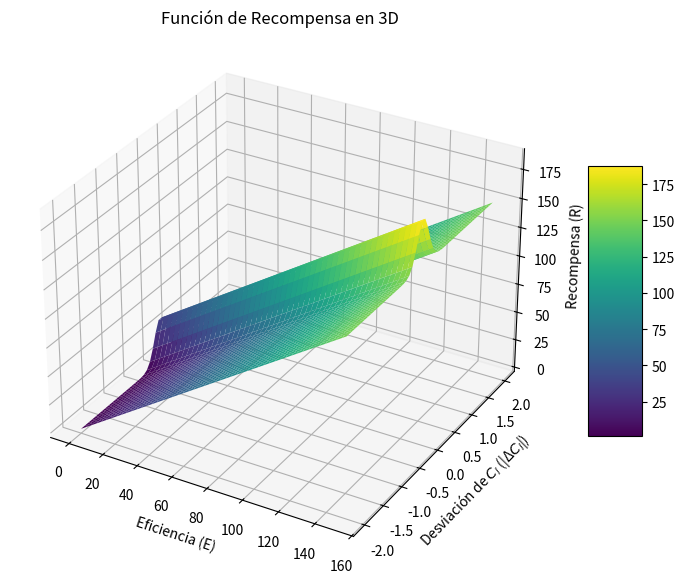
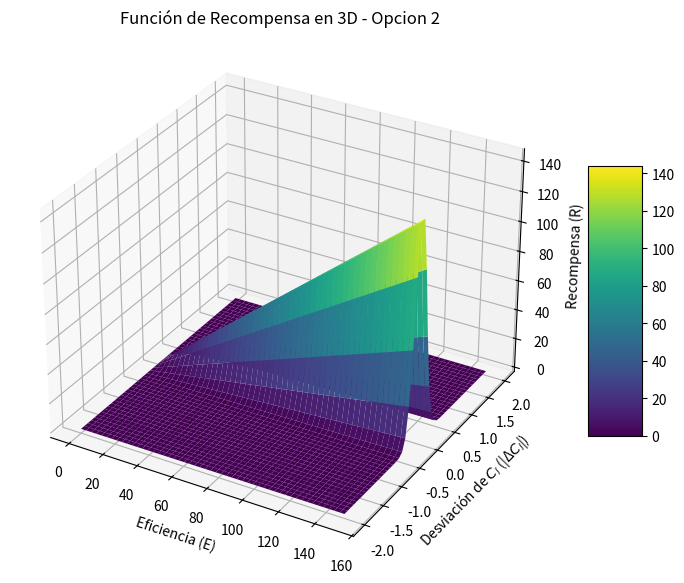

Generate these figures, in order, with matplotlib:
import numpy as np
import matplotlib.pyplot as plt
from mpl_toolkits.mplot3d import Axes3D


# Coeficiente eficiencia
alpha = 1 # Pendiente de la eficiencia

# Coeficientes de delta Cl
beta = 40 # Alto de la campana
gamma = 20 # Ancho de la campana


# Definir los rangos de E (eficiencia) y |ΔCl| (desviación del Cl)
E = np.linspace(0, 150, 300)  # Eficiencia aerodinámica
delta_Cl = np.linspace(-2, 2, 50)  # Desviación de Cl

# Crear una malla de valores de E y |ΔCl|
E, delta_Cl = np.meshgrid(E, delta_Cl)

# Calcular la recompensa R basado en la función dada
R = alpha * E + beta * np.exp(-gamma * (delta_Cl)**2)



# Crear la figura y el eje para la gráfica 3D
fig = plt.figure(figsize=(10, 7))
ax = fig.add_subplot(111, projection='3d')

# Graficar la superficie
surf = ax.plot_surface(E, delta_Cl, R, cmap='viridis', edgecolor='none')

# Añadir títulos y etiquetas
ax.set_title('Función de Recompensa en 3D')
ax.set_xlabel('Eficiencia (E)')
ax.set_ylabel('Desviación de $C_l$ (|Δ$C_l$|)')
ax.set_zlabel('Recompensa (R)')

# Añadir una barra de colores para indicar los valores de la recompensa
fig.colorbar(surf, shrink=0.5, aspect=5)

# Mostrar la gráfica
plt.show()


# OTRA OPCION DE REWARD
alpha2 = 1

R2 = alpha2 * E * np.exp(-gamma * (delta_Cl)**2)

# Crear la figura y el eje para la gráfica 3D
fig = plt.figure(figsize=(10, 7))
ax = fig.add_subplot(111, projection='3d')

# Graficar la superficie
surf = ax.plot_surface(E, delta_Cl, R2, cmap='viridis', edgecolor='none')

# Añadir títulos y etiquetas
ax.set_title('Función de Recompensa en 3D - Opcion 2')
ax.set_xlabel('Eficiencia (E)')
ax.set_ylabel('Desviación de $C_l$ (|Δ$C_l$|)')
ax.set_zlabel('Recompensa (R)')

# Añadir una barra de colores para indicar los valores de la recompensa
fig.colorbar(surf, shrink=0.5, aspect=5)

# Mostrar la gráfica
plt.show()